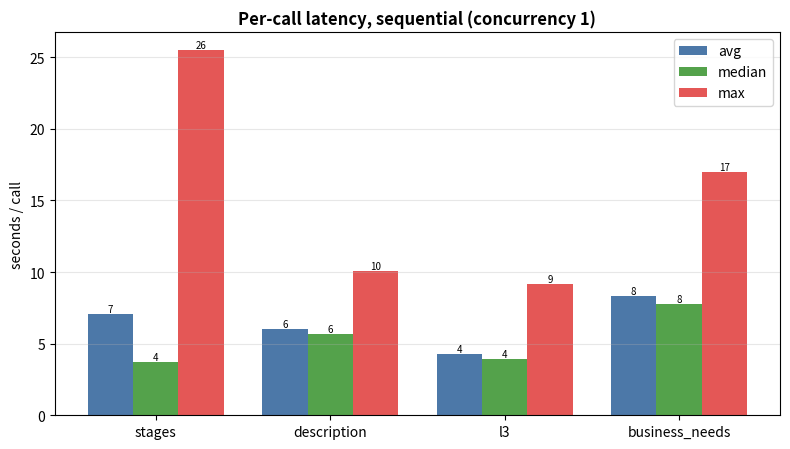
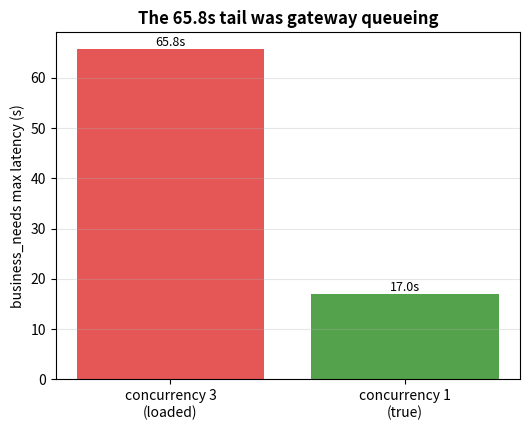
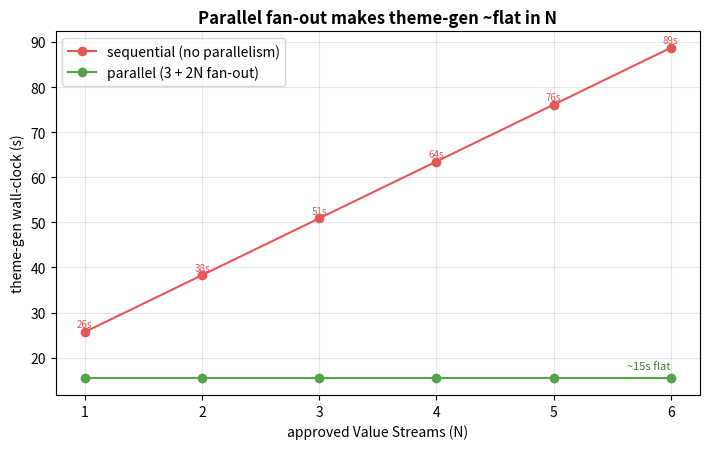
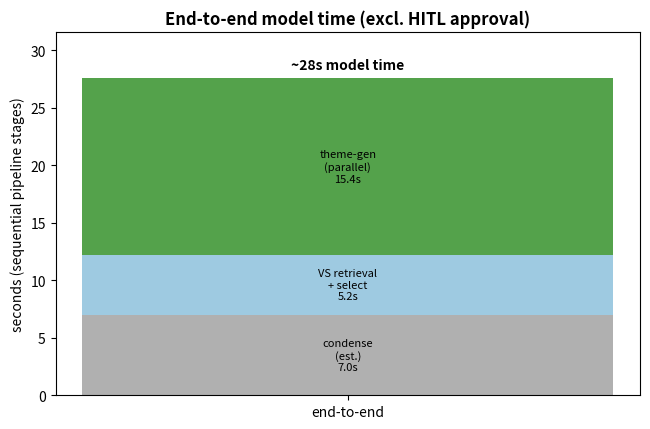

These charts were generated, in order, by the following Python code:
"""Charts for the latency & cost EDA (docs/latency_cost_eda.md).

Measured snapshots from scripts/measure_costs.py (25 tickets, seed 13, raw text only):
  - concurrency 3 (loaded gateway) vs concurrency 1 (true per-call).
VS-selection latency from the 'evidence' eval_vs run (out/eval/evidence.runs.json).
Hardcoded on purpose - an analysis artifact, not a live recompute. Writes PNGs to docs/cost_charts/.
"""

from __future__ import annotations

from pathlib import Path

import matplotlib

matplotlib.use("Agg")
import matplotlib.pyplot as plt

_OUT = Path("docs/cost_charts")

# Per-call latency at concurrency 1 (true) vs concurrency 3 (queued). (avg, median, max)
SEQ = {  # --concurrency 1
    "stages": (7.1, 3.7, 25.5), "description": (6.0, 5.7, 10.1),
    "l3": (4.3, 3.9, 9.2), "business_needs": (8.3, 7.8, 17.0),
}
LOADED = {  # --concurrency 3 (only max differs materially; business_needs tail blew up)
    "stages": (7.0, 5.0, 22.0), "description": (6.6, 5.9, 17.3),
    "l3": (4.5, 4.0, 13.5), "business_needs": (8.7, 7.9, 65.8),
}
_ORDER = ["stages", "description", "l3", "business_needs"]


def per_call() -> None:
    """avg / median / max per component at concurrency 1."""
    fig, ax = plt.subplots(figsize=(8, 4.6))
    x = range(len(_ORDER))
    w = 0.26
    avg = [SEQ[c][0] for c in _ORDER]
    med = [SEQ[c][1] for c in _ORDER]
    mx = [SEQ[c][2] for c in _ORDER]
    for i, (label, vals, color) in enumerate(
        [("avg", avg, "#4C78A8"), ("median", med, "#54A24B"), ("max", mx, "#E45756")]
    ):
        bars = ax.bar([p + (i - 1) * w for p in x], vals, w, label=label, color=color)
        for b, v in zip(bars, vals):
            ax.text(b.get_x() + b.get_width() / 2, v, f"{v:.0f}", ha="center", va="bottom", fontsize=7)
    ax.set_xticks(list(x)); ax.set_xticklabels(_ORDER)
    ax.set_ylabel("seconds / call"); ax.set_title("Per-call latency, sequential (concurrency 1)",
                                                  fontsize=12, weight="bold")
    ax.legend(); ax.grid(axis="y", alpha=0.3)
    fig.tight_layout(); fig.savefig(_OUT / "per_call.png", dpi=130); plt.close(fig)


def tail_collapse() -> None:
    """business_needs max: concurrency 3 (queued) vs concurrency 1 (true)."""
    fig, ax = plt.subplots(figsize=(5.4, 4.4))
    labels = ["concurrency 3\n(loaded)", "concurrency 1\n(true)"]
    vals = [LOADED["business_needs"][2], SEQ["business_needs"][2]]
    bars = ax.bar(labels, vals, color=["#E45756", "#54A24B"])
    for b, v in zip(bars, vals):
        ax.text(b.get_x() + b.get_width() / 2, v, f"{v:.1f}s", ha="center", va="bottom", fontsize=9)
    ax.set_ylabel("business_needs max latency (s)")
    ax.set_title("The 65.8s tail was gateway queueing", fontsize=12, weight="bold")
    ax.grid(axis="y", alpha=0.3)
    fig.tight_layout(); fig.savefig(_OUT / "tail_collapse.png", dpi=130); plt.close(fig)


def parallel_vs_sequential() -> None:
    """Theme-gen wall-clock vs number of approved VSs: sequential grows, parallel flat."""
    ns = list(range(1, 7))
    # sequential = description(6.0) + stages(7.1) + N*(business_needs 8.3 + l3 4.3)
    seq = [6.0 + 7.1 + n * (8.3 + 4.3) for n in ns]
    # parallel critical path = stages(7.1) + max(business_needs 8.3, l3 4.3), flat in N
    par = [7.1 + 8.3 for _ in ns]
    fig, ax = plt.subplots(figsize=(7.2, 4.6))
    ax.plot(ns, seq, "-o", color="#E45756", label="sequential (no parallelism)")
    ax.plot(ns, par, "-o", color="#54A24B", label="parallel (3 + 2N fan-out)")
    for n, s in zip(ns, seq):
        ax.text(n, s + 1, f"{s:.0f}s", ha="center", fontsize=7, color="#E45756")
    ax.text(ns[-1], par[-1] + 2, f"~{par[-1]:.0f}s flat", ha="right", fontsize=8, color="#357a30")
    ax.set_xlabel("approved Value Streams (N)"); ax.set_ylabel("theme-gen wall-clock (s)")
    ax.set_title("Parallel fan-out makes theme-gen ~flat in N", fontsize=12, weight="bold")
    ax.legend(); ax.grid(alpha=0.3)
    fig.tight_layout(); fig.savefig(_OUT / "parallel_vs_sequential.png", dpi=130); plt.close(fig)


def end_to_end() -> None:
    """Stacked end-to-end machine time (excludes human approval). Condense is an estimate."""
    stages = [("condense\n(est.)", 7.0, "#B0B0B0"), ("VS retrieval\n+ select", 5.2, "#9ECAE1"),
              ("theme-gen\n(parallel)", 15.4, "#54A24B")]
    fig, ax = plt.subplots(figsize=(6.6, 4.4))
    bottom = 0.0
    for label, v, c in stages:
        ax.bar(["end-to-end"], [v], bottom=bottom, color=c, label=label)
        ax.text(0, bottom + v / 2, f"{label}\n{v:.1f}s", ha="center", va="center", fontsize=8)
        bottom += v
    ax.text(0, bottom + 0.8, f"~{bottom:.0f}s model time", ha="center", fontsize=10, weight="bold")
    ax.set_ylabel("seconds (sequential pipeline stages)")
    ax.set_title("End-to-end model time (excl. HITL approval)", fontsize=12, weight="bold")
    ax.set_ylim(0, bottom + 4)
    fig.tight_layout(); fig.savefig(_OUT / "end_to_end.png", dpi=130); plt.close(fig)


if __name__ == "__main__":
    _OUT.mkdir(parents=True, exist_ok=True)
    per_call(); tail_collapse(); parallel_vs_sequential(); end_to_end()
    print(f"wrote charts to {_OUT}/")
